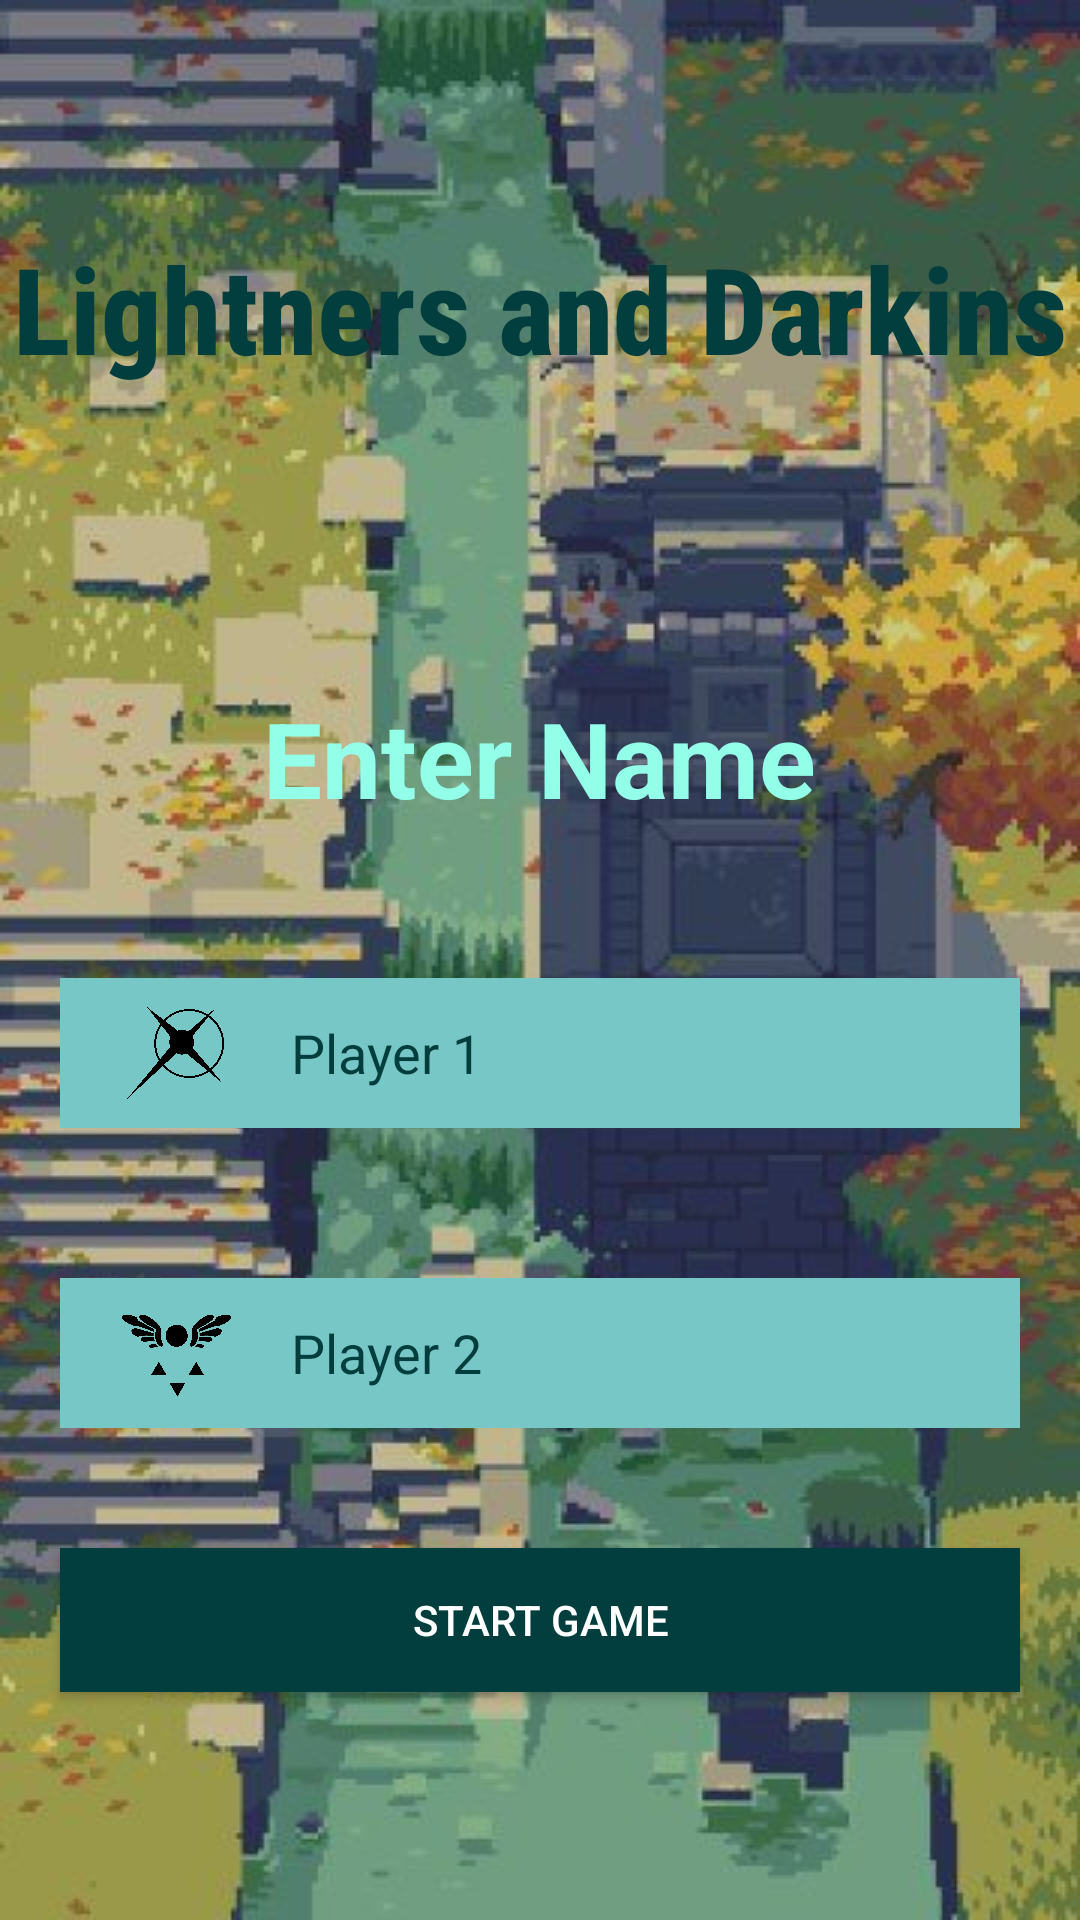

The Android layout XML behind this screen, and the referenced resources:
<!-- AndroidManifest.xml: application theme Theme.Group10_IrregularACo_assignment1F -->
<!-- res/layout/tictactoe_players.xml -->
<?xml version="1.0" encoding="utf-8"?>
<LinearLayout xmlns:android="http://schemas.android.com/apk/res/android"
    xmlns:app="http://schemas.android.com/apk/res-auto"
    xmlns:tools="http://schemas.android.com/tools"
    android:layout_width="match_parent"
    android:layout_height="match_parent"
    android:background="@drawable/pixel"
    android:orientation="vertical"
    android:gravity="center"
    tools:context=".TicTacToeplayers">

    <TextView
        android:layout_width="wrap_content"
        android:layout_height="wrap_content"
        android:layout_marginBottom="100dp"
        android:text="Lightners and Darkins"
        android:fontFamily="sans-serif-condensed-medium"
        android:textColor="@color/DeepTeal"
        android:textSize="40sp"
        android:textStyle="bold"/>

    <TextView
        android:layout_width="wrap_content"
        android:layout_height="wrap_content"
        android:text="Enter Name"
        android:textColor="@color/LightSeaGreen"
        android:textSize="35sp"
        android:textStyle="bold" />

    <LinearLayout
        android:gravity="center_vertical"
        android:layout_width="match_parent"
        android:layout_height="50dp"
        android:layout_marginStart="20dp"
        android:layout_marginEnd="20dp"
        android:background="@color/NorthernBlue"
        android:layout_marginTop="50dp"
        android:orientation="horizontal">

        <ImageView
            android:layout_width="37dp"
            android:layout_height="38dp"
            android:layout_gravity="center"
            android:layout_marginStart="20dp"
            android:adjustViewBounds="true"
            android:src="@drawable/ace_attorney" />

        <EditText
            android:inputType="text"
            android:maxLines="1"
            android:id="@+id/player1"
            android:layout_width="match_parent"
            android:layout_height="50dp"
            android:layout_marginStart="20dp"
            android:layout_marginEnd="20dp"
            android:background="@color/NorthernBlue"
            android:hint="Player 1"
            android:textColorHint="@color/DeepTeal"
            android:textColor="#FFFFFF"/>
    </LinearLayout>

    <LinearLayout
        android:gravity="center_vertical"
        android:layout_width="match_parent"
        android:layout_height="50dp"
        android:layout_marginStart="20dp"
        android:layout_marginEnd="20dp"
        android:background="@color/NorthernBlue"
        android:layout_marginTop="50dp"
        android:orientation="horizontal">

        <ImageView
            android:layout_width="37dp"
            android:layout_height="38dp"
            android:layout_gravity="center"
            android:layout_marginStart="20dp"
            android:adjustViewBounds="true"
            android:src="@drawable/undertale" />

        <EditText
            android:inputType="text"
            android:maxLines="1"
            android:id="@+id/player2"
            android:layout_width="match_parent"
            android:layout_height="50dp"
            android:layout_marginStart="20dp"
            android:layout_marginEnd="20dp"
            android:background="@color/NorthernBlue"
            android:hint="Player 2"
            android:textColorHint="@color/DeepTeal"
            android:textColor="#FFFFFF"/>
    </LinearLayout>

    <androidx.appcompat.widget.AppCompatButton
        android:id="@+id/start"
        android:layout_width="match_parent"
        android:layout_height="wrap_content"
        android:layout_marginStart="20dp"
        android:layout_marginEnd="20dp"
        android:layout_marginTop="40dp"
        android:text="Start Game"
        android:textColor="@color/white"
        android:background="@color/DeepTeal"/>
</LinearLayout>
<!-- resources referenced by this layout -->
<resources>
  <color name="DeepTeal">#033E3E</color>
  <color name="LightSeaGreen">#93FFE8</color>
  <color name="NorthernBlue">#78C7C7</color>
  <color name="white">#FFFFFFFF</color>
  <!-- drawable ace_attorney: png bitmap (drawable, 334700 bytes) -->
  <!-- drawable pixel: jpg bitmap (drawable, 55572 bytes) -->
  <!-- drawable undertale: png bitmap (drawable, 233504 bytes) -->
  <style name="Theme.Group10_IrregularACo_assignment1F" parent="Theme.MaterialComponents.DayNight.DarkActionBar">
          
          <item name="colorPrimary">@color/purple_500</item>
          <item name="colorPrimaryVariant">@color/purple_700</item>
          <item name="colorOnPrimary">@color/white</item>
          
          <item name="colorSecondary">@color/teal_200</item>
          <item name="colorSecondaryVariant">@color/teal_700</item>
          <item name="colorOnSecondary">@color/black</item>
          
          <item name="android:statusBarColor" tools:targetApi="l">?attr/colorPrimaryVariant</item>
          
      </style>
  <color name="purple_500">#FF6200EE</color>
  <color name="purple_700">#FF3700B3</color>
  <color name="teal_200">#FF03DAC5</color>
  <color name="teal_700">#FF018786</color>
  <color name="black">#FF000000</color>
</resources>
